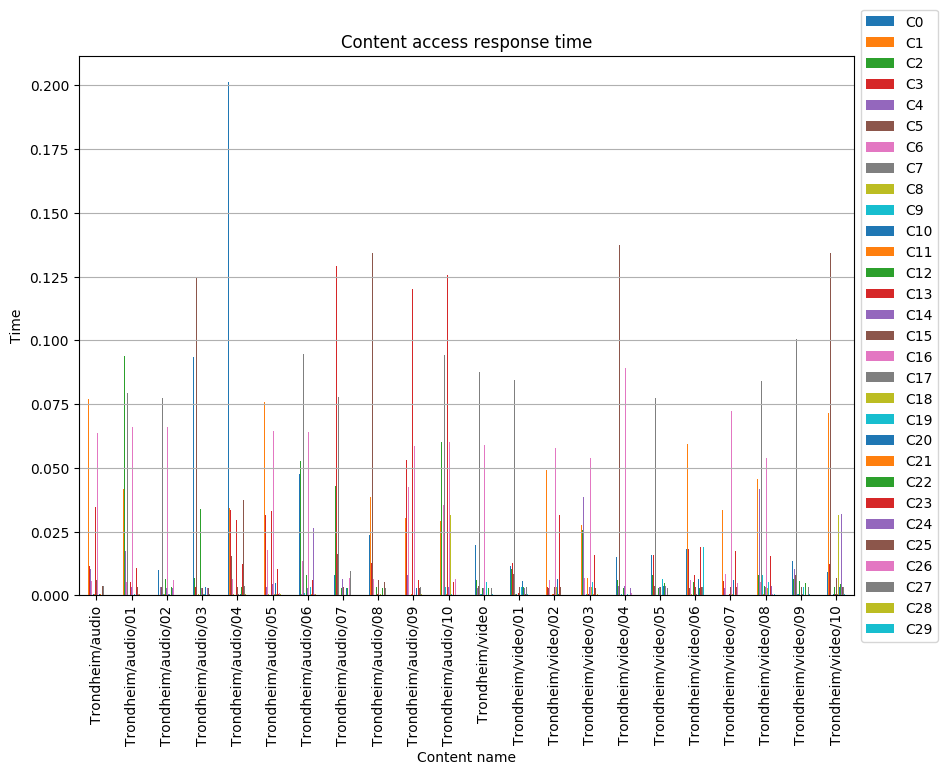

Data behind this chart, as committed beside it:
, C0, C1, C2, C3, C4, C5, C6, C7, C8, C9, C10, C11, C12, C13, C14, C15, C16, C17, C18, C19, C20, C21, C22
Trondheim/audio, 0.01334, 0.07701, 0.07875, 0.01131, 0.01011, 0.03004, 0.005703, 0.07877, 0.0002851, 0.003313, 0.000308, 0.0003041, 0.008336, 0.0348, 0.002998, 0.005811, 0.0636, 0.0002471, 0.0002923, 0.0002927, 0.0003071, 0.0003026, 0.002675
Trondheim/audio/01, 0.01803, 0.04176, 0.0938, 0.03133, 0.01722, 0.01466, 0.00513, 0.07914, 0.0002837, 0.0002676, 0.0003181, 0.0002832, 0.006647, 0.005049, 0.003187, 0.0002845, 0.0659, 0.0003042, 0.00029, 0.0003087, 0.0003107, 0.0002884, 0.002912
Trondheim/audio/02, 0.00978, 0.1397, 0.0002588, 0.01453, 0.003277, 0.003421, 0.005515, 0.07753, 0.0003065, 0.0003254, 0.0003139, 0.0005486, 0.006451, 0.0005026, 0.002935, 0.005641, 0.06603, 0.0003091, 0.0002626, 0.0003038, 0.0002774, 0.0002561, 0.003065
Trondheim/audio/03, 0.09364, 0.05084, 0.006625, 0.003277, 0.003332, 0.1243, 0.007539, 0.0002714, 0.0004129, 0.0008687, 0.000275, 0.0002643, 0.03376, 0.0006438, 0.002916, 0.002667, 0.06679, 0.0003165, 0.0003079, 0.0003084, 0.003122, 0.0003677, 0.0002677
Trondheim/audio/04, 0.2014, 0.03438, 0.0003048, 0.03341, 0.03601, 0.01538, 0.006275, 0.0956, 0.0003843, 0.003658, 0.0002682, 0.000252, 0.002746, 0.02952, 0.003124, 0.003363, 0.07859, 0.0003099, 0.0002579, 0.005544, 0.0004293, 0.0003866, 0.003133
Trondheim/audio/05, 0.04488, 0.07582, 0.05436, 0.03131, 0.003325, 0.003275, 0.01774, 0.07619, 0.000364, 0.0002544, 0.0002858, 0.0002805, 0.0003078, 0.03324, 0.004419, 0.01058, 0.06446, 0.0002634, 0.000299, 0.0002802, 0.004708, 0.0003938, 0.002937
Trondheim/audio/06, 0.04763, 0.06089, 0.05272, 0.01106, 0.000316, 0.003133, 0.01328, 0.09483, 0.0003146, 0.0008942, 0.0002792, 0.0002858, 0.007832, 0.0005846, 0.003017, 0.003175, 0.06403, 0.0002933, 0.00026, 0.003275, 0.0002829, 0.0003131, 0.00346
Trondheim/audio/07, 0.008008, 0.02858, 0.04293, 0.1292, 0.03862, 0.01607, 0.009257, 0.07768, 0.0002906, 0.0002456, 0.0002568, 0.0005213, 0.002686, 0.0002482, 0.006364, 0.003191, 0.05398, 0.0002656, 0.0002792, 0.0002936, 0.002654, 0.000271, 0.002865
Trondheim/audio/08, 0.02373, 0.03844, 0.05078, 0.01259, 0.002758, 0.1343, 0.006347, 0.0002698, 0.0002866, 0.00293, 0.000265, 0.0002485, 0.003048, 0.0005565, 0.00277, 0.006111, 0.06524, 0.0002474, 0.0002995, 0.0002502, 0.0002909, 0.0003024, 0.0027
Trondheim/audio/09, 0.05394, 0.03039, 0.005836, 0.05324, 0.007911, 0.003024, 0.04246, 0.09016, 0.0002416, 0.0002786, 0.0003099, 0.0003106, 0.03357, 0.1201, 0.002649, 0.0002574, 0.05861, 0.0002898, 0.0002926, 0.0002677, 0.003036, 0.0002784, 0.002774
Trondheim/audio/10, 0.0482, 0.02919, 0.06026, 0.01183, 0.0002806, 0.002865, 0.03533, 0.09415, 0.0002494, 0.003089, 0.0002653, 0.0005555, 0.009717, 0.1256, 0.003314, 0.002874, 0.06025, 0.0003155, 0.03137, 0.0002963, 0.003298, 0.0002728, 0.003201
Trondheim/video, 0.01985, 0.03601, 0.005964, 0.05519, 0.003035, 0.003501, 0.005286, 0.08747, 0.0002657, 0.0003156, 0.0003223, 0.0003098, 0.003038, 0.006544, 0.002799, 0.003055, 0.05912, 0.0002638, 0.01257, 0.005287, 0.0003014, 0.0002544, 0.002686
Trondheim/video/01, 0.01148, 0.07256, 0.01017, 0.01273, 0.01177, 0.008306, 0.005986, 0.0843, 0.0003094, 0.0002958, 0.0003222, 0.000295, 0.0002554, 0.0009218, 0.003368, 0.003169, 0.0541, 0.0002648, 0.0002825, 0.0032, 0.005767, 0.0002681, 0.003339
Trondheim/video/02, 0.02674, 0.04913, 0.03048, 0.003067, 0.003131, 0.002825, 0.00589, 0.08948, 0.0002721, 0.0002797, 0.0002866, 0.0003122, 0.002676, 0.0005418, 0.003308, 0.003247, 0.05779, 0.0002925, 0.003101, 0.005763, 0.006483, 0.0003128, 0.0003216
Trondheim/video/03, 0.01546, 0.02749, 0.02551, 0.01088, 0.03838, 0.003852, 0.006588, 0.0871, 0.0002904, 0.000307, 0.0002782, 0.006833, 0.003195, 0.0003069, 0.003206, 0.003038, 0.05395, 0.0002996, 0.003377, 0.005137, 0.003096, 0.000319, 0.00297
Trondheim/video/04, 0.01518, 0.06122, 0.005942, 0.04569, 0.003448, 0.1373, 0.005732, 0.0002744, 0.0002885, 0.0003056, 0.0002742, 0.0002914, 0.002849, 0.009394, 0.003444, 0.005951, 0.08908, 0.000284, 0.000271, 0.0003029, 0.002737, 0.0002541, 0.003156
Trondheim/video/05, 0.01588, 0.03837, 0.008134, 0.01578, 0.04018, 0.003436, 0.00635, 0.07739, 0.0002552, 0.0002792, 0.000255, 0.006576, 0.003015, 0.0005766, 0.003094, 0.003302, 0.05229, 0.0002437, 0.02818, 0.00624, 0.003492, 0.0002632, 0.004836
Trondheim/video/06, 0.01796, 0.05945, 0.005799, 0.01817, 0.0002546, 0.002735, 0.005813, 0.09459, 0.000297, 0.000839, 0.000271, 0.0006243, 0.005016, 0.008, 0.00279, 0.003198, 0.0563, 0.0002958, 0.0002946, 0.002659, 0.006458, 0.0003138, 0.002893
Trondheim/video/07, 0.04084, 0.03352, 0.006864, 0.005631, 0.002864, 0.0002757, 0.008233, 0.09521, 0.0002558, 0.0002853, 0.0002414, 0.0002522, 0.0054, 0.0005034, 0.000283, 0.003184, 0.07211, 0.0003094, 0.0003024, 0.0003118, 0.00592, 0.0002582, 0.002981
Trondheim/video/08, 0.01671, 0.04569, 0.008, 0.01419, 0.04149, 0.007931, 0.005141, 0.08404, 0.000289, 0.007961, 0.0004418, 0.0006875, 0.003736, 0.0005987, 0.003432, 0.000288, 0.05392, 0.0004235, 0.002849, 0.005339, 0.003319, 0.0002605, 0.003575
Trondheim/video/09, 0.01342, 0.03685, 0.006216, 0.01897, 0.01045, 0.007798, 0.007893, 0.1006, 0.0002734, 0.0002973, 0.0003775, 0.0003684, 0.00542, 0.0006259, 0.000251, 0.003238, 0.05391, 0.000438, 0.000273, 0.003281, 0.005208, 0.0002936, 0.004746
Trondheim/video/10, 0.009112, 0.07154, 0.01852, 0.0121, 0.03531, 0.1342, 0.006307, 0.0002595, 0.0002421, 0.0002414, 0.0003952, 0.00074, 0.00324, 0.0006294, 0.002983, 0.00667, 0.05902, 0.0003834, 0.0313, 0.005393, 0.003321, 0.0003062, 0.004453
